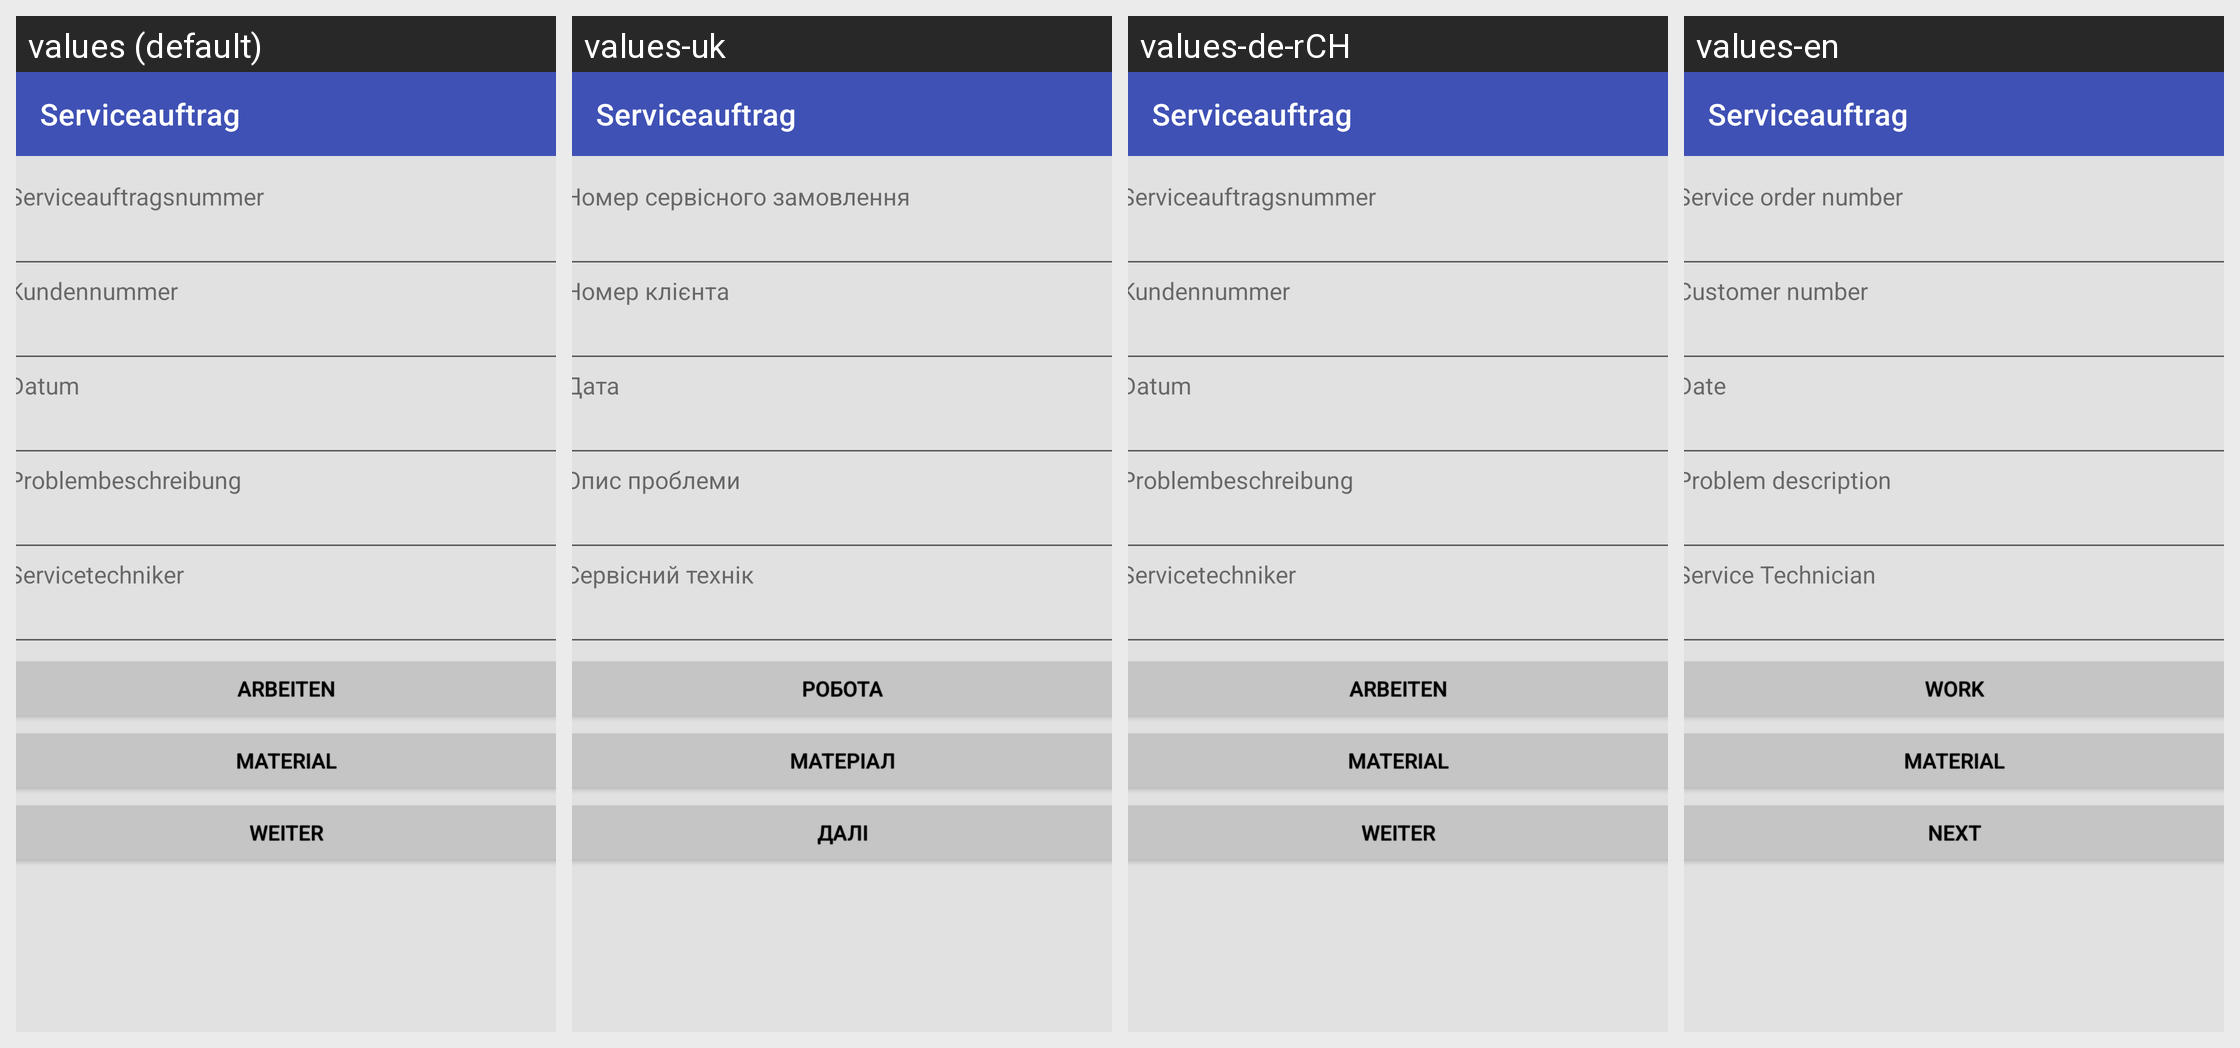

Strings drawn on this Android screen and how each of the app's shown locales translates them:
Android screen res/layout/activity_layout1.xml rendered under 4 locales, left to right: values (default), values-uk, values-de-rCH, values-en. Device: Nexus 5 (rendered at 1080×1920; each locale shown at half size, 540×960, under a caption strip naming it); theme Theme.M335IFZ2126.
Strings drawn on this screen, with the default value and each locale's value (text and hints the layout hard-codes appear in the picture but are not listed):

serviceauftragsnummer
  values: Serviceauftragsnummer
  values-uk: Номер сервісного замовлення
  values-de-rCH: Serviceauftragsnummer
  values-en: Service order number

kundennummer
  values: Kundennummer
  values-uk: Номер клієнта
  values-de-rCH: Kundennummer
  values-en: Customer number

datum
  values: Datum
  values-uk: Дата
  values-de-rCH: Datum
  values-en: Date

problembeschreibung
  values: Problembeschreibung
  values-uk: Опис проблеми
  values-de-rCH: Problembeschreibung
  values-en: Problem description

servicetechniker
  values: Servicetechniker
  values-uk: Сервісний технік
  values-de-rCH: Servicetechniker
  values-en: Service Technician

arbeiten
  values: Arbeiten
  values-uk: Робота
  values-de-rCH: Arbeiten
  values-en: Work

material
  values: Material
  values-uk: Матеріал
  values-de-rCH: Material
  values-en: Material

weiter
  values: Weiter
  values-uk: Далі
  values-de-rCH: Weiter
  values-en: Next
